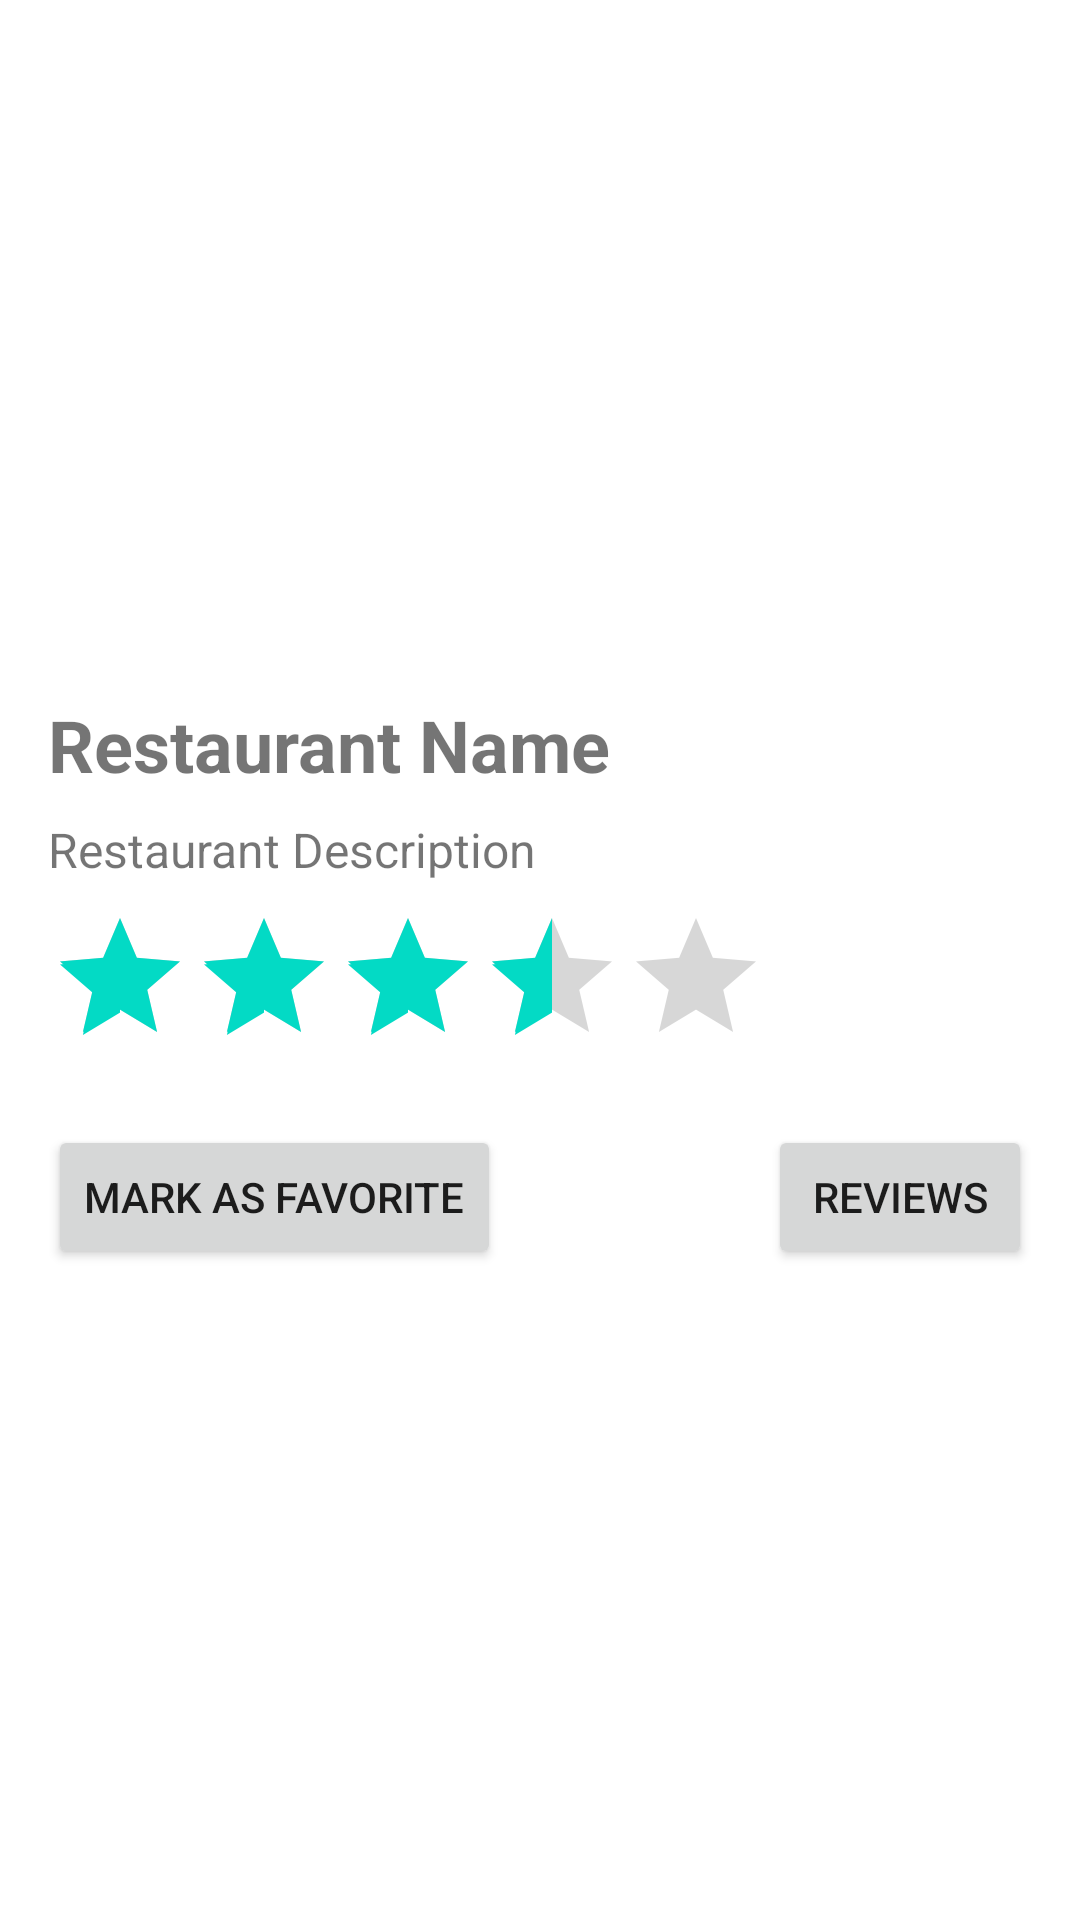

The Android layout XML behind this screen, and the referenced resources:
<!-- AndroidManifest.xml: application theme Theme.MyLocalRestaurantFinder -->
<!-- res/layout/fragment_business_detail.xml -->
<?xml version="1.0" encoding="utf-8"?>
<androidx.constraintlayout.widget.ConstraintLayout xmlns:android="http://schemas.android.com/apk/res/android"
    xmlns:app="http://schemas.android.com/apk/res-auto"
    xmlns:tools="http://schemas.android.com/tools"
    android:layout_width="match_parent"
    android:layout_height="match_parent"
    android:padding="16dp"
    tools:context=".ui.BusinessDetailFragment">

    <ImageView
        android:id="@+id/restaurant_image"
        android:layout_width="match_parent"
        android:layout_height="200dp"
        android:contentDescription="@string/restaurant_description"
        android:src="@drawable/ic_restaurant"
        app:layout_constraintStart_toStartOf="parent"
        app:layout_constraintTop_toTopOf="parent" />

    <TextView
        android:id="@+id/business_name"
        android:layout_width="match_parent"
        android:layout_height="wrap_content"
        android:layout_marginTop="16dp"
        android:text="@string/restaurant_name"
        android:textSize="24sp"
        android:textStyle="bold"
        app:layout_constraintStart_toStartOf="parent"
        app:layout_constraintTop_toBottomOf="@id/restaurant_image" />

    <TextView
        android:id="@+id/restaurant_description"
        android:layout_width="match_parent"
        android:layout_height="wrap_content"
        android:layout_marginTop="8dp"
        android:text="@string/restaurant_description"
        android:textSize="16sp"
        app:layout_constraintStart_toStartOf="parent"
        app:layout_constraintTop_toBottomOf="@id/business_name" />

    <RatingBar
        android:id="@+id/business_rating"
        android:layout_width="wrap_content"
        android:layout_height="wrap_content"
        android:layout_marginTop="8dp"
        android:numStars="5"
        android:rating="3.5"
        app:layout_constraintStart_toStartOf="parent"
        app:layout_constraintTop_toBottomOf="@id/restaurant_description" />

    <Button
        android:id="@+id/favorite_button"
        android:layout_width="wrap_content"
        android:layout_height="wrap_content"
        android:layout_marginTop="16dp"
        android:text="@string/mark_as_favorite_label"
        app:layout_constraintStart_toStartOf="parent"
        app:layout_constraintTop_toBottomOf="@id/business_rating" />

    
    <Button
        android:id="@+id/button_reviews"
        android:layout_width="wrap_content"
        android:layout_height="wrap_content"
        android:text="@string/reviews_label"
        app:layout_constraintEnd_toEndOf="parent"
        app:layout_constraintTop_toTopOf="@+id/favorite_button" />

</androidx.constraintlayout.widget.ConstraintLayout>
<!-- resources referenced by this layout -->
<resources>
  <string name="mark_as_favorite_label">Mark as Favorite</string>
  <string name="restaurant_description">Restaurant Description</string>
  <string name="restaurant_name">Restaurant Name</string>
  <string name="reviews_label">Reviews</string>
  <style name="Theme.MyLocalRestaurantFinder" parent="Theme.MaterialComponents.DayNight.DarkActionBar">
          
          <item name="colorPrimary">@color/purple_500</item>
          <item name="colorPrimaryVariant">@color/purple_700</item>
          <item name="colorOnPrimary">@color/white</item>
          
          <item name="colorSecondary">@color/teal_200</item>
          <item name="colorSecondaryVariant">@color/teal_700</item>
          <item name="colorOnSecondary">@color/black</item>
          
          <item name="android:statusBarColor">?attr/colorPrimaryVariant</item>
          
      </style>
  <!-- not gathered from this repository: default colours our renderer supplied (Android Studio template values) -->
  <color name="purple_500">#FF6200EE</color>
  <color name="purple_700">#FF3700B3</color>
  <color name="teal_200">#FF03DAC5</color>
  <color name="teal_700">#FF018786</color>
  <color name="black">#FF000000</color>
  <color name="white">#FFFFFFFF</color>
</resources>
